Image classification data set "tomato" (ammarcho/PANTAS on GitHub). Class labels (2): busuk, sehat.

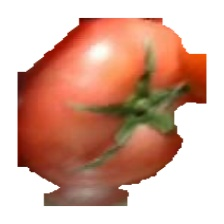
Label: sehat

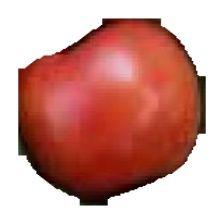
Label: busuk

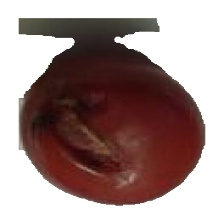
Label: busuk

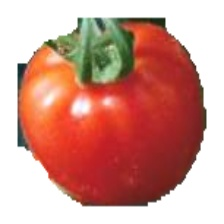
Label: sehat

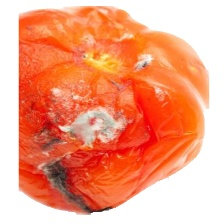
Label: busuk

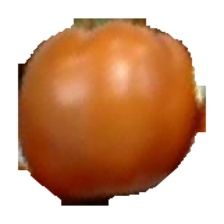
Label: sehat
